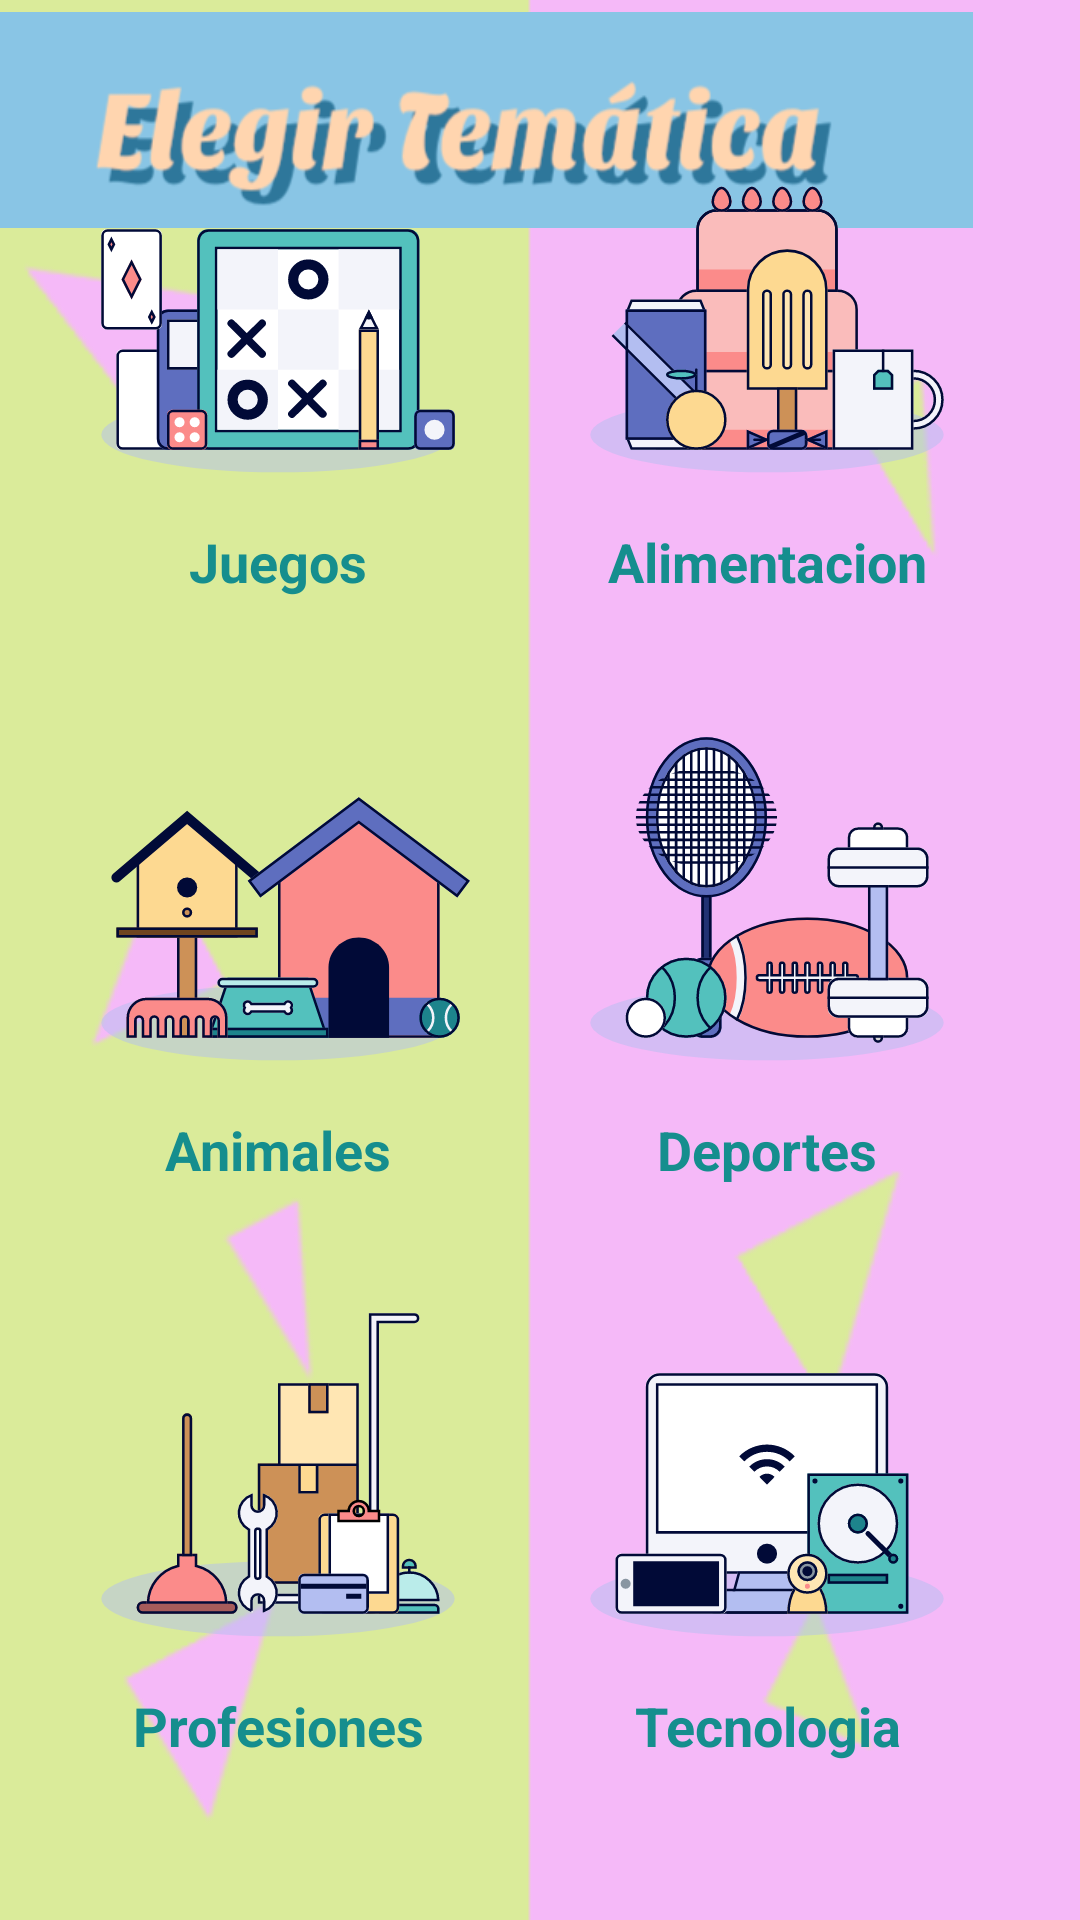

Write the Android layout XML for this screen, with the resource values it uses.
<!-- AndroidManifest.xml: application theme Theme.TodosEnUno -->
<!-- res/layout/ahorcado_elegir_tematica.xml -->
<?xml version="1.0" encoding="utf-8"?>
<androidx.constraintlayout.widget.ConstraintLayout xmlns:android="http://schemas.android.com/apk/res/android"
    xmlns:app="http://schemas.android.com/apk/res-auto"
    xmlns:tools="http://schemas.android.com/tools"
    android:layout_width="match_parent"
    android:layout_height="match_parent"
    android:id="@+id/ahorcado_elegir_tematica"
    tools:context=".Ahorcado.ElegirTematica"
    android:background="@drawable/fondo_tematica">


    <TextView
        android:id="@+id/textView3"
        android:layout_width="340dp"
        android:layout_height="72dp"
        android:layout_marginTop="4dp"
        android:layout_marginEnd="36dp"
        android:background="@drawable/elegir_tematica"
        app:layout_constraintEnd_toEndOf="parent"
        app:layout_constraintTop_toTopOf="parent">

    </TextView>

    <androidx.constraintlayout.widget.ConstraintLayout
        android:id="@+id/cargarJugarFragment"
        android:layout_width="match_parent"
        android:layout_height="match_parent"
        app:layout_constraintBottom_toBottomOf="parent"
        app:layout_constraintEnd_toEndOf="parent"
        app:layout_constraintStart_toStartOf="parent"
        app:layout_constraintTop_toTopOf="parent">

    </androidx.constraintlayout.widget.ConstraintLayout>

    <androidx.constraintlayout.widget.ConstraintLayout
        android:layout_width="339dp"
        android:layout_height="624dp"
        app:layout_constraintBottom_toBottomOf="parent"
        app:layout_constraintEnd_toEndOf="parent"
        app:layout_constraintStart_toStartOf="parent"
        app:layout_constraintTop_toTopOf="parent"
        app:layout_constraintVertical_bias="0.85">

        <ImageButton
            android:id="@+id/ibTJuegos"
            android:layout_width="132dp"
            android:layout_height="131dp"
            android:layout_marginStart="16dp"
            android:layout_marginTop="24dp"
            android:background="@drawable/tematica_juego_foreground"
            app:layout_constraintStart_toStartOf="parent"
            app:layout_constraintTop_toTopOf="parent">

        </ImageButton>

        <TextView
            android:id="@+id/tvTJuego"
            android:layout_width="132dp"
            android:layout_height="37dp"
            android:layout_marginStart="16dp"
            android:gravity="center"
            android:text="Juegos"
            android:textColor="#158E8E"
            android:textSize="18dp"
            android:textStyle="bold"
            app:layout_constraintStart_toStartOf="parent"
            app:layout_constraintTop_toBottomOf="@+id/ibTJuegos">

        </TextView>

        <ImageButton
            android:id="@+id/ibTAlimentacion"
            android:layout_width="132dp"
            android:layout_height="131dp"
            android:layout_marginTop="24dp"
            android:layout_marginEnd="28dp"
            android:background="@drawable/tematica_alimentacion_foreground"
            app:layout_constraintEnd_toEndOf="parent"
            app:layout_constraintTop_toTopOf="parent">

        </ImageButton>

        <TextView
            android:id="@+id/tvTAlimentacion"
            android:layout_width="132dp"
            android:layout_height="37dp"
            android:layout_marginEnd="28dp"
            android:gravity="center"
            android:text="Alimentacion"
            android:textColor="#158E8E"
            android:textSize="18dp"
            android:textStyle="bold"
            app:layout_constraintEnd_toEndOf="parent"
            app:layout_constraintTop_toBottomOf="@+id/ibTAlimentacion">

        </TextView>

        <ImageButton
            android:id="@+id/ibTAnimales"
            android:layout_width="132dp"
            android:layout_height="131dp"
            android:layout_marginStart="16dp"
            android:layout_marginTop="220dp"
            android:background="@drawable/tematica_animales_foreground"
            app:layout_constraintStart_toStartOf="parent"
            app:layout_constraintTop_toTopOf="parent" />

        <TextView
            android:id="@+id/tvTAnimales"
            android:layout_width="132dp"
            android:layout_height="37dp"
            android:layout_marginStart="16dp"
            android:gravity="center"
            android:text="Animales"
            android:textColor="#158E8E"
            android:textSize="18dp"
            android:textStyle="bold"
            app:layout_constraintStart_toStartOf="parent"
            app:layout_constraintTop_toBottomOf="@+id/ibTAnimales">

        </TextView>

        <ImageButton
            android:id="@+id/ibTDeportes"
            android:layout_width="132dp"
            android:layout_height="131dp"
            android:layout_marginTop="220dp"
            android:layout_marginEnd="28dp"
            android:background="@drawable/tematica_deporte_foreground"
            app:layout_constraintEnd_toEndOf="parent"
            app:layout_constraintTop_toTopOf="parent">

        </ImageButton>

        <TextView
            android:id="@+id/tvTDeportes"
            android:layout_width="132dp"
            android:layout_height="37dp"
            android:layout_marginEnd="28dp"
            android:gravity="center"
            android:text="Deportes"
            android:textColor="#158E8E"
            android:textSize="18dp"
            android:textStyle="bold"
            app:layout_constraintEnd_toEndOf="parent"
            app:layout_constraintTop_toBottomOf="@+id/ibTDeportes">

        </TextView>

        <ImageButton
            android:id="@+id/ibTProfesiones"
            android:layout_width="132dp"
            android:layout_height="131dp"
            android:layout_marginStart="16dp"
            android:layout_marginTop="412dp"
            android:background="@drawable/tematica_profesiones_foreground"
            app:layout_constraintStart_toStartOf="parent"
            app:layout_constraintTop_toTopOf="parent">

        </ImageButton>

        <TextView
            android:id="@+id/tvTProfesiones"
            android:layout_width="132dp"
            android:layout_height="37dp"
            android:layout_marginStart="16dp"
            android:gravity="center"
            android:text="Profesiones"
            android:textColor="#158E8E"
            android:textSize="18dp"
            android:textStyle="bold"
            app:layout_constraintStart_toStartOf="parent"
            app:layout_constraintTop_toBottomOf="@+id/ibTProfesiones">

        </TextView>

        <ImageButton
            android:id="@+id/ibTTecnologia"
            android:layout_width="132dp"
            android:layout_height="131dp"
            android:layout_marginTop="412dp"
            android:layout_marginEnd="28dp"
            android:background="@drawable/tematica_tecnologia_foreground"
            app:layout_constraintEnd_toEndOf="parent"
            app:layout_constraintTop_toTopOf="parent">

        </ImageButton>

        <TextView
            android:id="@+id/tvTTecnologia"
            android:layout_width="132dp"
            android:layout_height="37dp"
            android:layout_marginEnd="28dp"
            android:gravity="center"
            android:text="Tecnologia"
            android:textColor="#158E8E"
            android:textSize="18dp"
            android:textStyle="bold"
            app:layout_constraintEnd_toEndOf="parent"
            app:layout_constraintTop_toBottomOf="@+id/ibTTecnologia">

        </TextView>

    </androidx.constraintlayout.widget.ConstraintLayout>

</androidx.constraintlayout.widget.ConstraintLayout>
<!-- resources referenced by this layout -->
<resources>
  <!-- drawable elegir_tematica: png bitmap (drawable, 26129 bytes) -->
  <!-- drawable fondo_tematica: png bitmap (drawable, 11426 bytes) -->
  <!-- drawable tematica_alimentacion_foreground: vector/xml drawable (drawable, 11563 chars, omitted) -->
  <!-- drawable tematica_animales_foreground: vector/xml drawable (drawable, 7310 chars, omitted) -->
  <!-- drawable tematica_deporte_foreground: vector/xml drawable (drawable, 11578 chars, omitted) -->
  <!-- drawable tematica_juego_foreground: vector/xml drawable (drawable, 8731 chars, omitted) -->
  <!-- drawable tematica_profesiones_foreground: vector/xml drawable (drawable, 9664 chars, omitted) -->
  <!-- drawable tematica_tecnologia_foreground: vector/xml drawable (drawable, 7737 chars, omitted) -->
  <style name="Theme.TodosEnUno" parent="Theme.MaterialComponents.DayNight.DarkActionBar">
          
          <item name="colorPrimary">@color/teal_200</item>
          <item name="colorPrimaryVariant">@color/teal_200</item>
          <item name="colorOnPrimary">@color/white</item>
          
          <item name="colorSecondary">@color/teal_200</item>
          <item name="colorSecondaryVariant">@color/teal_700</item>
          <item name="colorOnSecondary">@color/black</item>
          
          <item name="android:statusBarColor" tools:targetApi="l">?attr/colorPrimaryVariant</item>
          
      </style>
  <color name="teal_200">#FF03DAC5</color>
  <color name="white">#FFFFFFFF</color>
  <color name="teal_700">#FF018786</color>
  <color name="black">#FF000000</color>
</resources>
